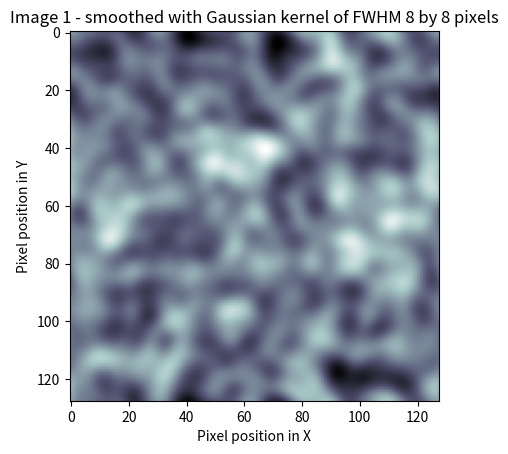
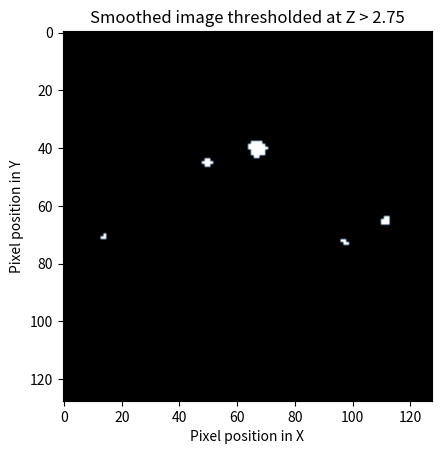
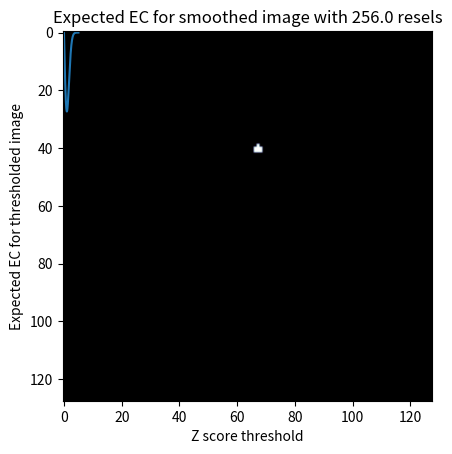

Python code for these plots, in order:
import numpy as np
import matplotlib.pyplot as plt
# Tell numpy to print numbers to 4 decimal places only
np.set_printoptions(precision=4, suppress=True)

%matplotlib inline

import scipy.stats
normal_distribution = scipy.stats.norm()
# The inverse normal CDF
inv_n_cdf = normal_distribution.ppf
inv_n_cdf([0.95, 0.99])

# Constants for image simulations etc
shape = [128, 128] # No of pixels in X, Y
n_voxels = np.prod(shape) # Total pixels
s_fwhm = 8 # Smoothing in number of pixels in x, y
seed = 1939 # Seed for random no generator
alpha = 0.05 # Default alpha level

# Image of independent random nos
np.random.seed(seed) # Seed the generator to get same numbers each time
test_img = np.random.standard_normal(shape)
plt.imshow(test_img)
plt.set_cmap('bone')
plt.xlabel('Pixel position in X')
plt.ylabel('Pixel position in Y')
plt.title('Image 1 - array of independent random numbers')

# Bonferroni threshold for this image
bonf_thresh = inv_n_cdf(1 - (alpha / n_voxels))
print(bonf_thresh)

# Divide into FWHM chunks and fill square from mean value
sqmean_img = test_img.copy()
for i in range(0, shape[0], s_fwhm):
    i_slice = slice(i, i+s_fwhm)
    for j in range(0, shape[1], s_fwhm):
        j_slice = slice(j, j+s_fwhm)
        vals = sqmean_img[i_slice, j_slice]
        sqmean_img[i_slice, j_slice] = vals.mean()
# Multiply up to unit variance again
sqmean_img *= s_fwhm
# Show as image
plt.imshow(sqmean_img)
plt.set_cmap('bone')
plt.xlabel('Pixel position in X')
plt.ylabel('Pixel position in Y')
plt.title('Taking means over %s by %s elements from image 1' % (s_fwhm, s_fwhm))

# smooth random number image
import scipy.ndimage as spn
sd = s_fwhm / np.sqrt(8.*np.log(2)) # sigma for this FWHM
stest_img = spn.filters.gaussian_filter(test_img, sd, mode='wrap')

def gauss_2d_varscale(sigma):
    """ Variance scaling for smoothing with 2D Gaussian of sigma `sigma`

    The code in this function isn't important for understanding
    the rest of the tutorial.
    """
    # Make a single 2D Gaussian using given sigma
    limit = sigma * 5 # go to limits where Gaussian will be at or near 0
    x_inds = np.arange(-limit, limit+1)
    y_inds = x_inds # Symmetrical Gaussian (sd same in X and Y)
    [x,y] = np.meshgrid(y_inds, x_inds)
    # http://en.wikipedia.org/wiki/Gaussian_function#Two-dimensional_Gaussian_function
    gf    = np.exp(-(x*x + y*y) / (2 * sigma ** 2))
    gf    = gf/np.sum(gf)
    # Expectation of variance for this kernel
    AG    = np.fft.fft2(gf)
    Pag   = AG * np.conj(AG) # Power of the noise
    COV   = np.real(np.fft.ifft2(Pag))
    return COV[0, 0]

# Restore smoothed image to unit variance
svar = gauss_2d_varscale(sd)
scf = np.sqrt(1 / svar)
stest_img = stest_img * scf

# display smoothed image
plt.imshow(stest_img)
plt.set_cmap('bone')
plt.xlabel('Pixel position in X')
plt.ylabel('Pixel position in Y')
plt.title('Image 1 - smoothed with Gaussian kernel of FWHM %s by %s pixels' %
          (s_fwhm, s_fwhm))

# No of resels
resels = np.prod(np.array(shape) / float(s_fwhm))
resels

def show_threshed(img, th):
    thimg = (img > th)
    plt.figure()
    plt.imshow(thimg)
    plt.set_cmap('bone')
    plt.xlabel('Pixel position in X')
    plt.ylabel('Pixel position in Y')
    plt.title('Smoothed image thresholded at Z > %s' % th)

# threshold at 2.75 and display
show_threshed(stest_img, 2.75)

# threshold at 3.25 and display
show_threshed(stest_img, 3.25)

# expected EC at various Z thresholds, for two dimensions
Z = np.linspace(0, 5, 1000)

def expected_ec_2d(z, resel_count):
    # From Worsley 1992
    z = np.asarray(z)
    return (resel_count * (4 * np.log(2)) * ((2*np.pi)**(-3./2)) * z) * np.exp((z ** 2)*(-0.5))

expEC = expected_ec_2d(Z, resels)
plt.plot(Z, expEC)
plt.xlabel('Z score threshold')
plt.ylabel('Expected EC for thresholded image')
plt.title('Expected EC for smoothed image with %s resels' % resels)

expected_ec_2d([2.75, 3.25], resels)

# Simulation to test the RFT threshold.
# Find approx threshold from the vector above.
# We're trying to find the Z value for which the expected EC is 0.05
tmp = (Z > 3) & (expEC<=alpha)
alphaTH = Z[tmp][0]
print('Using Z threshold of %f' % alphaTH)
# Make lots of smoothed images and find how many have one or more
# blobs above threshold
repeats = 1000
falsepos = np.zeros((repeats,))
maxes = np.zeros((repeats,))
edgepix = s_fwhm  # to add edges to image - see below
big_size = [s + edgepix * 2 for s in shape]
i_slice = slice(edgepix + 1, shape[0] + edgepix + 1)
j_slice = slice(edgepix + 1, shape[1] + edgepix + 1)
for i in range(repeats):
    # Make random square with extra edges to throw away
    timg = np.random.standard_normal(size=big_size)
    stimg = spn.filters.gaussian_filter(timg, sd, mode='wrap')
    # throw away edges to avoid artefactually high values
    # at image edges generated by the smoothing
    stimg = stimg[i_slice, j_slice]
    # Reset variance using scale factor from calculation above
    stimg *= scf
    falsepos[i] = np.any(stimg >= alphaTH)
    maxes[i] = stimg.max()
print('False positive rate in simulation was %s (%s expected)' %
      (sum(falsepos) / float(repeats), alpha))

FWHM = [4.0528, 4.0172, 4.1192]

resel_volume = np.prod(FWHM)
print(resel_volume)

print(44532 / resel_volume)